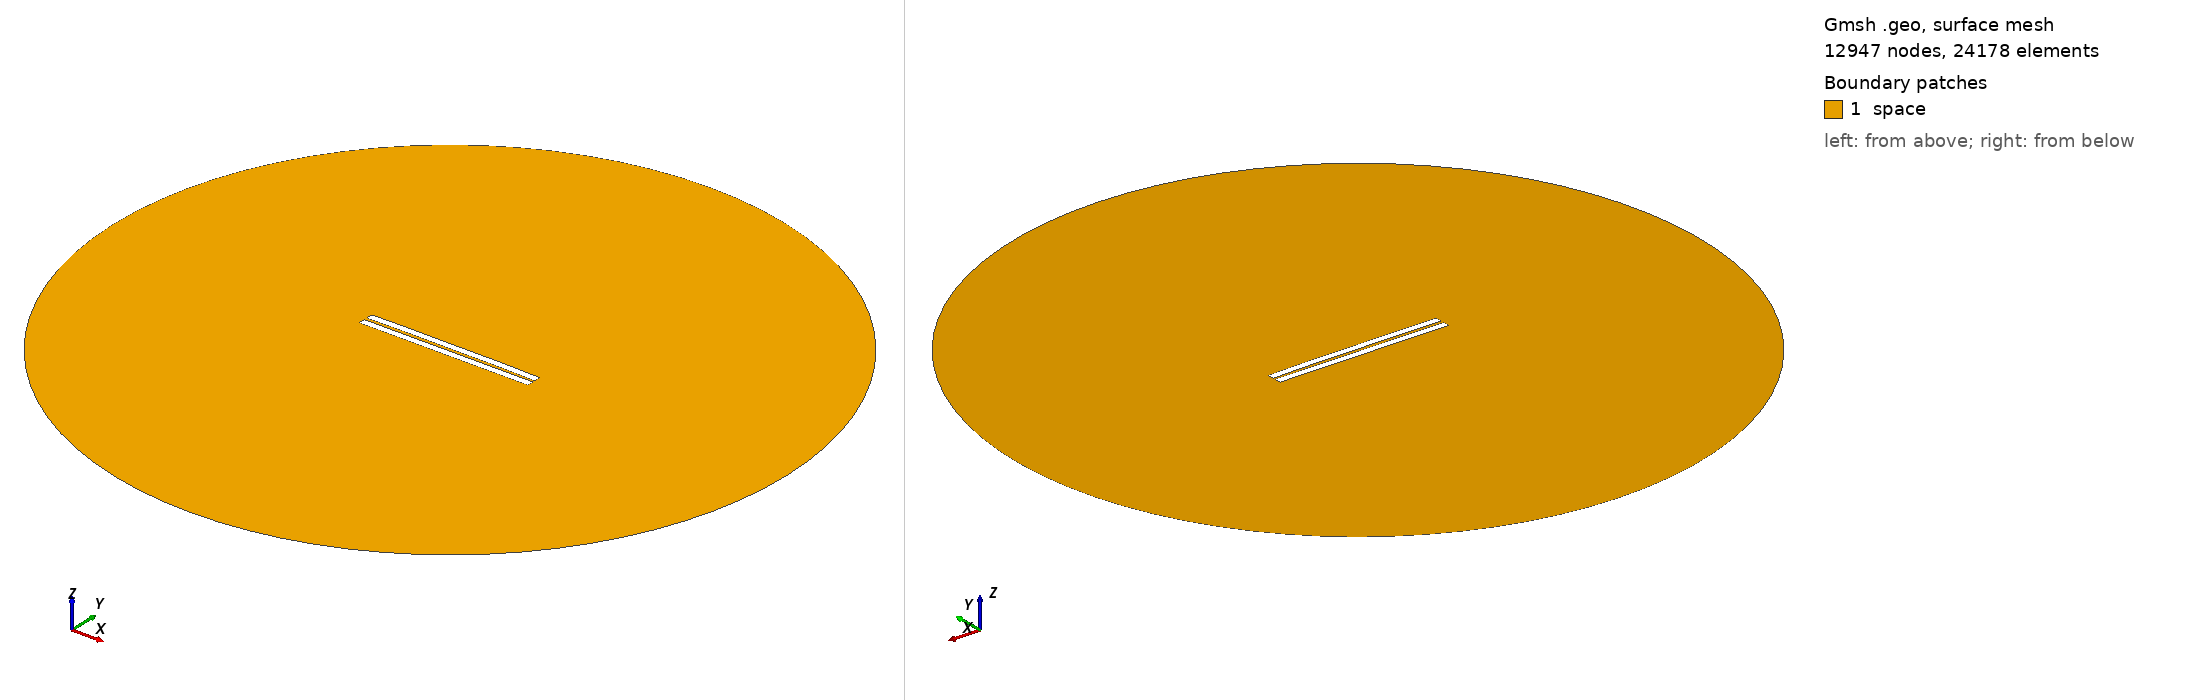

Gmsh geometry script, surface-meshed: 12947 nodes, 24178 surface elements. Boundary patches (legend numbers): 1 space. Left view from above one corner, right view from below the opposite corner. Legend entries are the model's physical surfaces. The drawing asked Gmsh for element sizes between 1% and 20% of the model's largest extent; the script's own settings can give other sizes.

=== 864.geo (drawn) ===
//---------------------------------------
// Geometry kernel
//---------------------------------------

SetFactory("OpenCASCADE");



//---------------------------------------
// Parameters of the geometry
//---------------------------------------

// Overetch of the upper plate
overetch = 0.0;

// Distance between the plates
distance = 1.75;

// Discretization over the x axis (for the deformation)
nx = 50; 

// Length of the plate
L = 100 - overetch; 

// Number of modes
n = 4; 

// 1st mode coefficient
coeff(1) = -0.075;
beta(1) = 0.596864 * 3.1415926535 / L;

// 2nd mode coefficient
coeff(2) = 0.15;
beta(2) = 1.49418 * 3.1415926535 / L;

// 3rd mode coefficient
coeff(3) = 0.0;
beta(3) = 2.50025 * 3.1415926535 / L;

// 4th mode coefficient
coeff(4) = 0.07499999999999998;
beta(4) = 3.49999 * 3.1415926535 / L;



//---------------------------------------
// Upper plate (deformed rectangle)
//---------------------------------------

// Coordiantes of the upper plate
xmin = -50;
xmax = 50 - overetch;

// Height of the upper plate
yheight = 4 - 2 * overetch;

// Indexes of the points
UpperID[] = {};
LowerID[] = {};
LeftID[] = {};
RightID[] = {};

// Point index
p = 1;

// Horizontal edges
For i In {1:nx}
    x = xmin + (i-1)*(xmax - xmin)/(nx-1);

    y_bottom = distance / 2 + overetch;
    For j In {1:n}
        C = (Cosh(beta(j)*L) + Cos(beta(j)*L)) / (Sinh(beta(j)*L) + Sin(beta(j)*L));
        y_bottom  = y_bottom + coeff(j) * (Cosh(beta(j)*(x+50)) - Cos(beta(j)*(x+50)) - C * (Sinh(beta(j)*(x+50)) - Sin(beta(j)*(x+50))));
    EndFor

    y_top = y_bottom + yheight;

    Point(p) = {x, y_top, 0, 1.0};
    UpperID[i] = p;
    p = p + 1;

    Point(p) = {x, y_bottom, 0, 1.0};
    LowerID[i] = p;
    p = p + 1;
EndFor

// Create point lists
UpperPts[] = {}; LowerPts[] = {};
For i In {1:nx}
  UpperPts[] += {UpperID[i]};
  LowerPts[] += {LowerID[i]};
EndFor

// Build splines
Spline(1) = {UpperPts[]};
Spline(2) = {LowerPts[]};
Line(3) = {LowerPts[nx-1], UpperPts[nx-1]};
Line(4) = {LowerPts[0], UpperPts[0]};

// Build the plane surface
Curve Loop(1) = {2, 3, -1, -4};
Plane Surface(1) = {1};



//---------------------------------------
// Lower plate (rectangle)
//---------------------------------------

// Vertices
Point(1001) = {-50, -1, 0, 1.0};
Point(1002) = { 50, -1, 0, 1.0};
Point(1003) = { 50,  -5, 0, 1.0};
Point(1004) = {-50,  -5, 0, 1.0};

// Edges
Line(5) = {1001, 1002};
Line(6) = {1002, 1003};
Line(7) = {1003, 1004};
Line(8) = {1004, 1001};

// Plane surface
Line Loop(2) = {5, 6, 7, 8};
Plane Surface(2) = {2}; 



//---------------------------------------
// Outer (fictious) boundary
//---------------------------------------

// Points
Point(1005) = {0, 0, 0};       // Center
Point(1006) = {200, 0, 0};     // Start point
Point(1007) = {0, 200, 0};     // 90 degrees
Point(1008) = {-200, 0, 0};    // 180 degrees
Point(1009) = {0, -200, 0};    // 270 degrees

// Circle arcs (each needs start, center, end)
Circle(9) = {1006, 1005, 1007};
Circle(10) = {1007, 1005, 1008};
Circle(11) = {1008, 1005, 1009};
Circle(12) = {1009, 1005, 1006};

// Plane surface for the entire domain
Curve Loop(3) = {9, 10, 11, 12};
Surface(3) = {3};

// Subtract the plates from the whole domain to obtain the actual domain where we want to solve the equations
BooleanDifference{ Surface{3}; Delete; }{ Surface{1}; Surface{2}; Delete; }




//---------------------------------------
// Transfinite Lines/Curves
//---------------------------------------

// Set the number of points on the boundaries
r = 7;

// Plates
Transfinite Curve {1, 2} = 50*r Using Progression 1;
Transfinite Curve {3, 4} = 2*r Using Progression 1;
Transfinite Line {5, 7} = 50*r Using Progression 1;
Transfinite Line {6, 8} = 2*r Using Progression 1;

// Outer boundary
Transfinite Line {9, 10, 11, 12} = 20 Using Progression 1;



//---------------------------------------
// Physical groups
//---------------------------------------                

// Physical curves (boundaries)
Physical Line("force_segment", 10) = {2};
Physical Line("upper_plate", 11) = {1, 3, 4};
Physical Line("lower_plate", 12) = {5, 6, 7, 8};
Physical Line("boundary", 20) = {9, 10, 11, 12};

// Physical Surfaces
Physical Surface("space", 30) = {3};



//---------------------------------------
// 6. Generate the Mesh
//---------------------------------------

// 2D mesh generation
Mesh 2;
